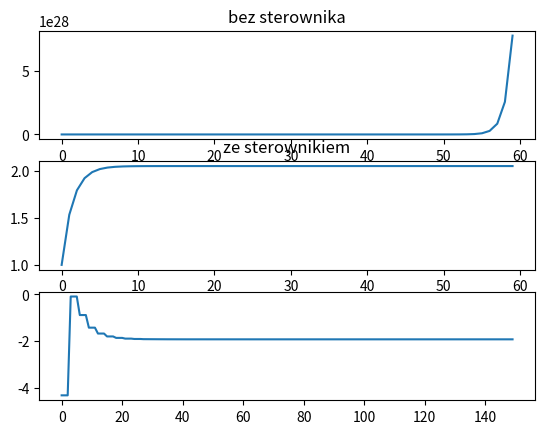

This chart was generated by the following Python code:
import numpy as np
import matplotlib.pyplot as plt


def step(x, u, A, B, C, D):
    steps = []
    for i in range(60):
        x_1 = A * x + B * u
        y = C * x_1 + D * u
        x = x_1
        steps.append(y.item(0))
    return steps


def lqr(c1, c2, A, B):
    Q = c1 * np.identity(3)
    R = c2
    P_1 = np.zeros((3, 3))
    P = P_1
    for i in range(20):
        P = Q + np.transpose(A) * (P_1 - P_1 * B * (R + np.transpose(B) * P_1 * B)**(-1) * np.transpose(B) * P_1) * A
        P_1 = P
    F = (R + np.transpose(B) * P * B) ** (-1) * np.transpose(B) * P * A
    return F


def un(x0, u, A, B, F):
    uk = []
    for i in range(50):
        xk = A * x0 + B * u
        x0 = xk
        uk_buf = -np.dot(F, xk)
        uk = np.append(uk, uk_buf)
    return uk


# zad 1
a2 = -3.85
a1 = 2.7
a0 = -0.45
A = np.matrix([[-a2, -a1, -a0], [1, 0, 0], [0, 1, 1]])
B = np.transpose(np.matrix([1, 0, 0]))
C = np.matrix([1, 1, 1])
D = [0]

# zad 2
X0 = 0
U = 1
y = step(X0, U, A, B, C, D)

# zad 3 i 4
c1 = 1000
c2 = 5
F = lqr(c1, c2, A, B)
A_1 = A - B * F
y_1 = step(X0, U, A_1, B, C, D)

un = un(X0, 1, A_1, B, F)

# ploty
plt.figure(1)
plt.subplot(311)
plt.plot(y)
plt.title("bez sterownika")

plt.subplot(312)
plt.plot(y_1)
plt.title("ze sterownikiem")

plt.subplot(313)
plt.plot(un)

plt.show()
